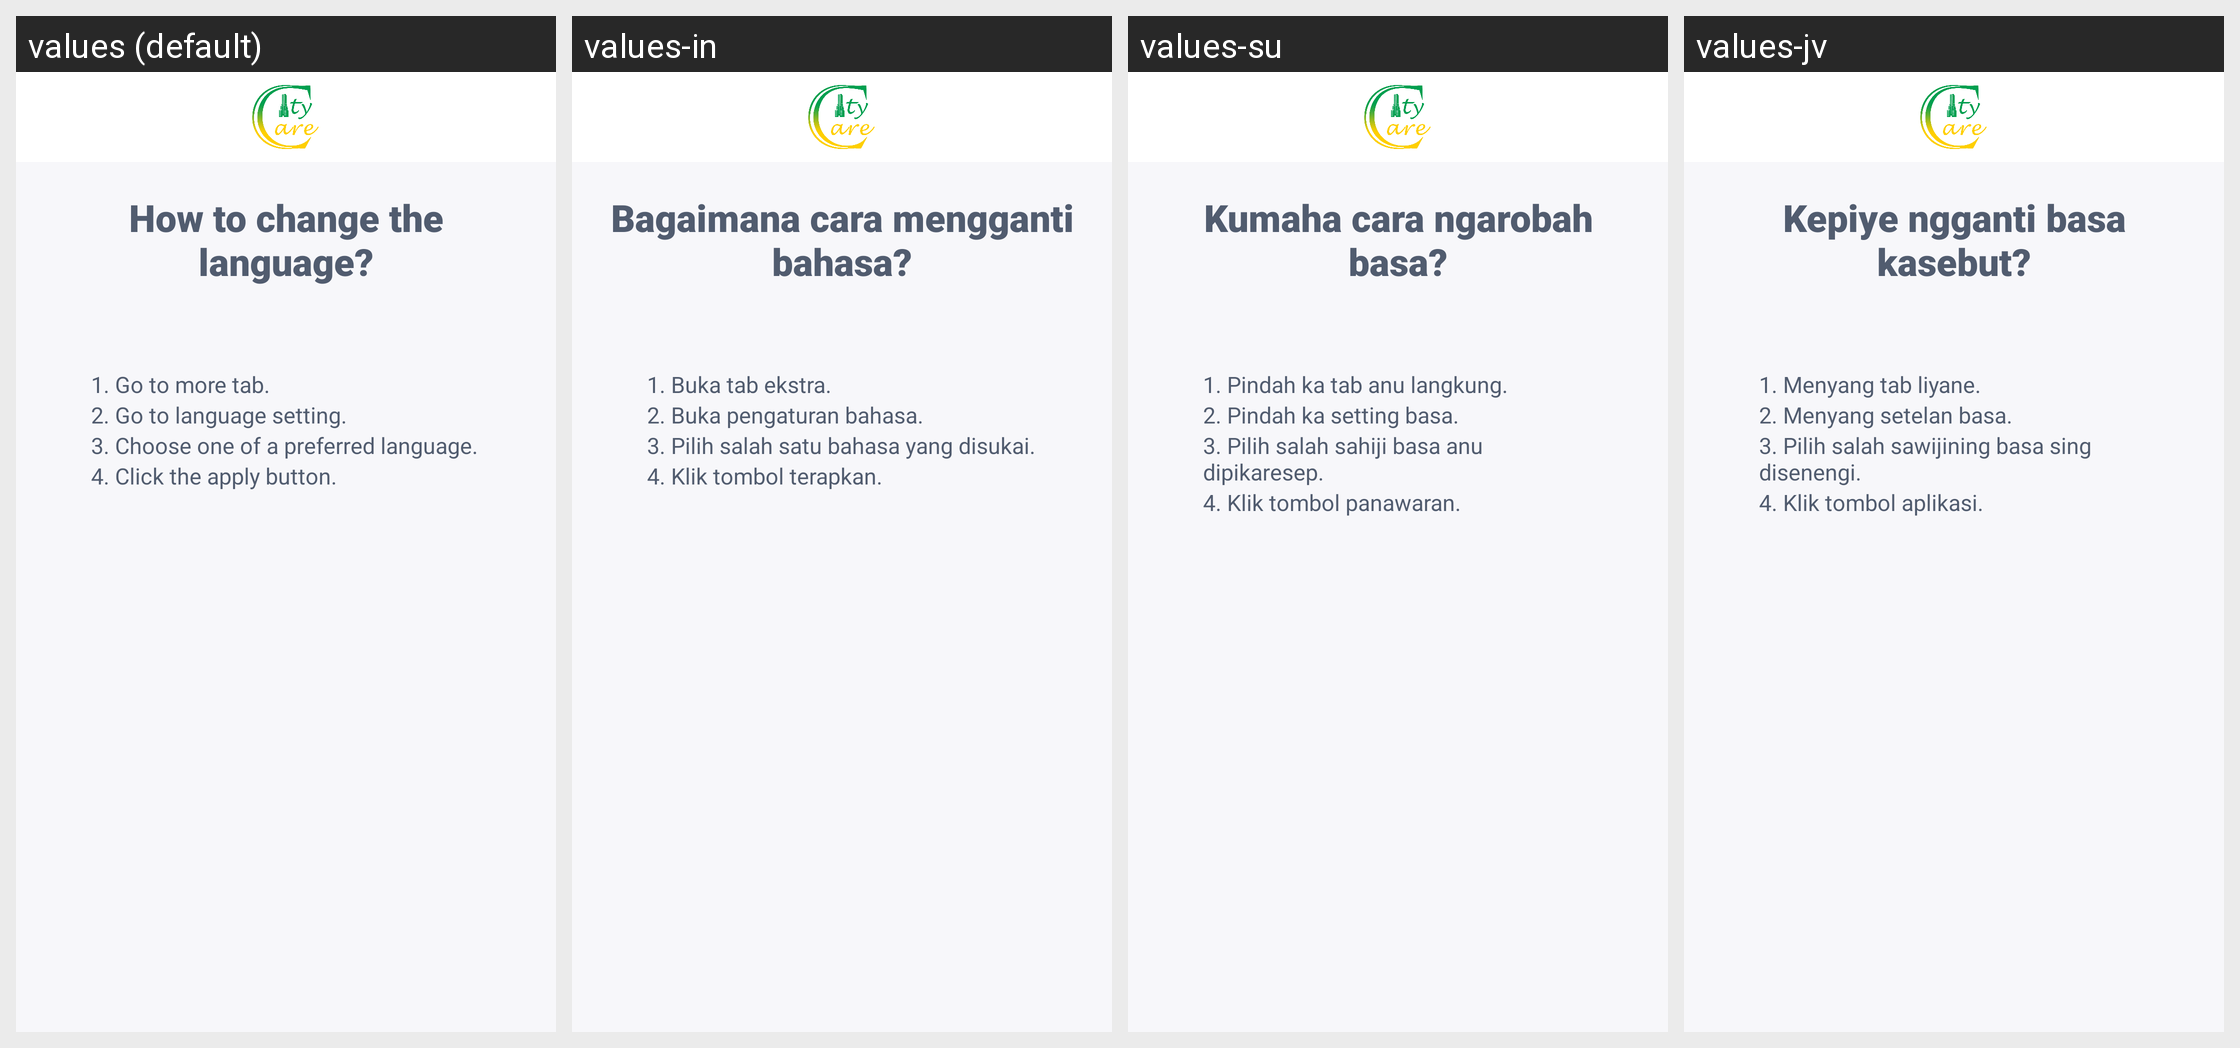

For this localized Android screen grid, give each drawn string resource with its value in every locale shown.
Android screen res/layout/activity_how_to_change_language.xml rendered under 4 locales, left to right: values (default), values-in, values-su, values-jv. Device: Nexus 5 (rendered at 1080×1920; each locale shown at half size, 540×960, under a caption strip naming it); theme AppTheme.
Other locales in the repository, not shown: values-de-rDE, values-in-rID, values-pl-rPL.
Strings drawn on this screen, with the default value and each locale's value (text and hints the layout hard-codes, and strings that could not be matched under every locale, appear in the picture but are not listed):

how_to_change_the_language
  values: How to change the language?
  values-in: Bagaimana cara mengganti bahasa?
  values-su: Kumaha cara ngarobah basa?
  values-jv: Kepiye ngganti basa kasebut?

faq_change_language_1
  values: 1. Go to more tab.
  values-in: 1. Buka tab ekstra.
  values-su: 1. Pindah ka tab anu langkung.
  values-jv: 1. Menyang tab liyane.

faq_change_language_2
  values: 2. Go to language setting.
  values-in: 2. Buka pengaturan bahasa.
  values-su: 2. Pindah ka setting basa.
  values-jv: 2. Menyang setelan basa.

faq_change_language_3
  values: 3. Choose one of a preferred language.
  values-in: 3. Pilih salah satu bahasa yang disukai.
  values-su: 3. Pilih salah sahiji basa anu dipikaresep.
  values-jv: 3. Pilih salah sawijining basa sing disenengi.

faq_change_language_4
  values: 4. Click the apply button. 
  values-in: 4. Klik tombol terapkan.
  values-su: 4. Klik tombol panawaran.
  values-jv: 4. Klik tombol aplikasi.
